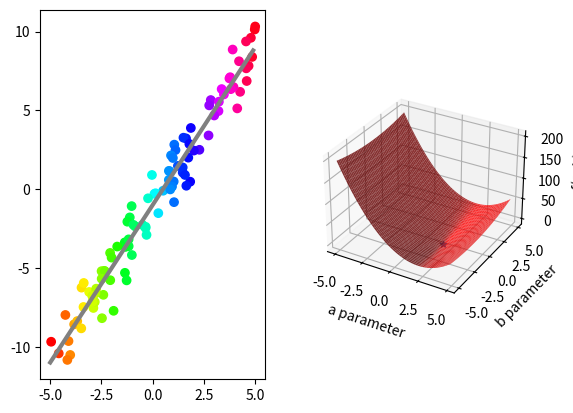

Write Python code to recreate this figure.
## This is course material for Introduction to Python Scientific Programming
## Example code: least_squares_penalty.py
# [redacted]
##
## (c) Copyright 2020-2024. Intelligent Racing Inc. Not permitted for commercial use
print('as')

import numpy as np
import matplotlib.pyplot as plt
from mpl_toolkits import mplot3d

fig = plt.figure()
ax1 = fig.add_subplot(1,2,1)

# subplot 1 plots the noisy samples
# Define the model
x = np.arange(-5, 5, 0.1)
y = 2*x - 1
plt.plot(x, y, 'gray', linewidth = 3)

# Generate noisy sample
sample_count = 100
x_sample = 10*np.random.random(sample_count)-5
y_sample = 2*x_sample - 1 + np.random.normal(0, 1.0, sample_count)
# Try some colormaps: hsv, gray, pink, cool, hot
ax1.scatter(x_sample, y_sample, c = x_sample, cmap = 'hsv')

# subplot 2 plots the parameter space
ax2 = fig.add_subplot(1,2,2, projection = '3d')

def penalty(para_a, para_b):
    squares = (y_sample - para_a*x_sample - para_b)**2
    return 1/2/sample_count*np.sum(squares)

a_arr, b_arr = np.meshgrid(np.arange(-5, 5, 0.1), np.arange(-5, 5, 0.1) )

func_value = np.zeros(a_arr.shape)
for ax in range(a_arr.shape[0]):
    for ay in range(a_arr.shape[1]):
            func_value[ax, ay] = penalty(a_arr[ax, ay], b_arr[ax, ay])

ax2.plot_surface(a_arr, b_arr, func_value, color = 'red', alpha = 0.8)
ax2.set_xlabel('a parameter')
ax2.set_ylabel('b parameter')
ax2.set_zlabel('f(a, b)')

# Find the minimum value
optimal_x, optimal_y = np.where(func_value == np.amin(func_value))
print(a_arr[optimal_x, optimal_y], b_arr[optimal_x, optimal_y])
ax2.scatter(a_arr[optimal_x, optimal_y], b_arr[optimal_x, optimal_y], \
    func_value[optimal_x, optimal_y],marker = '*')
plt.show()